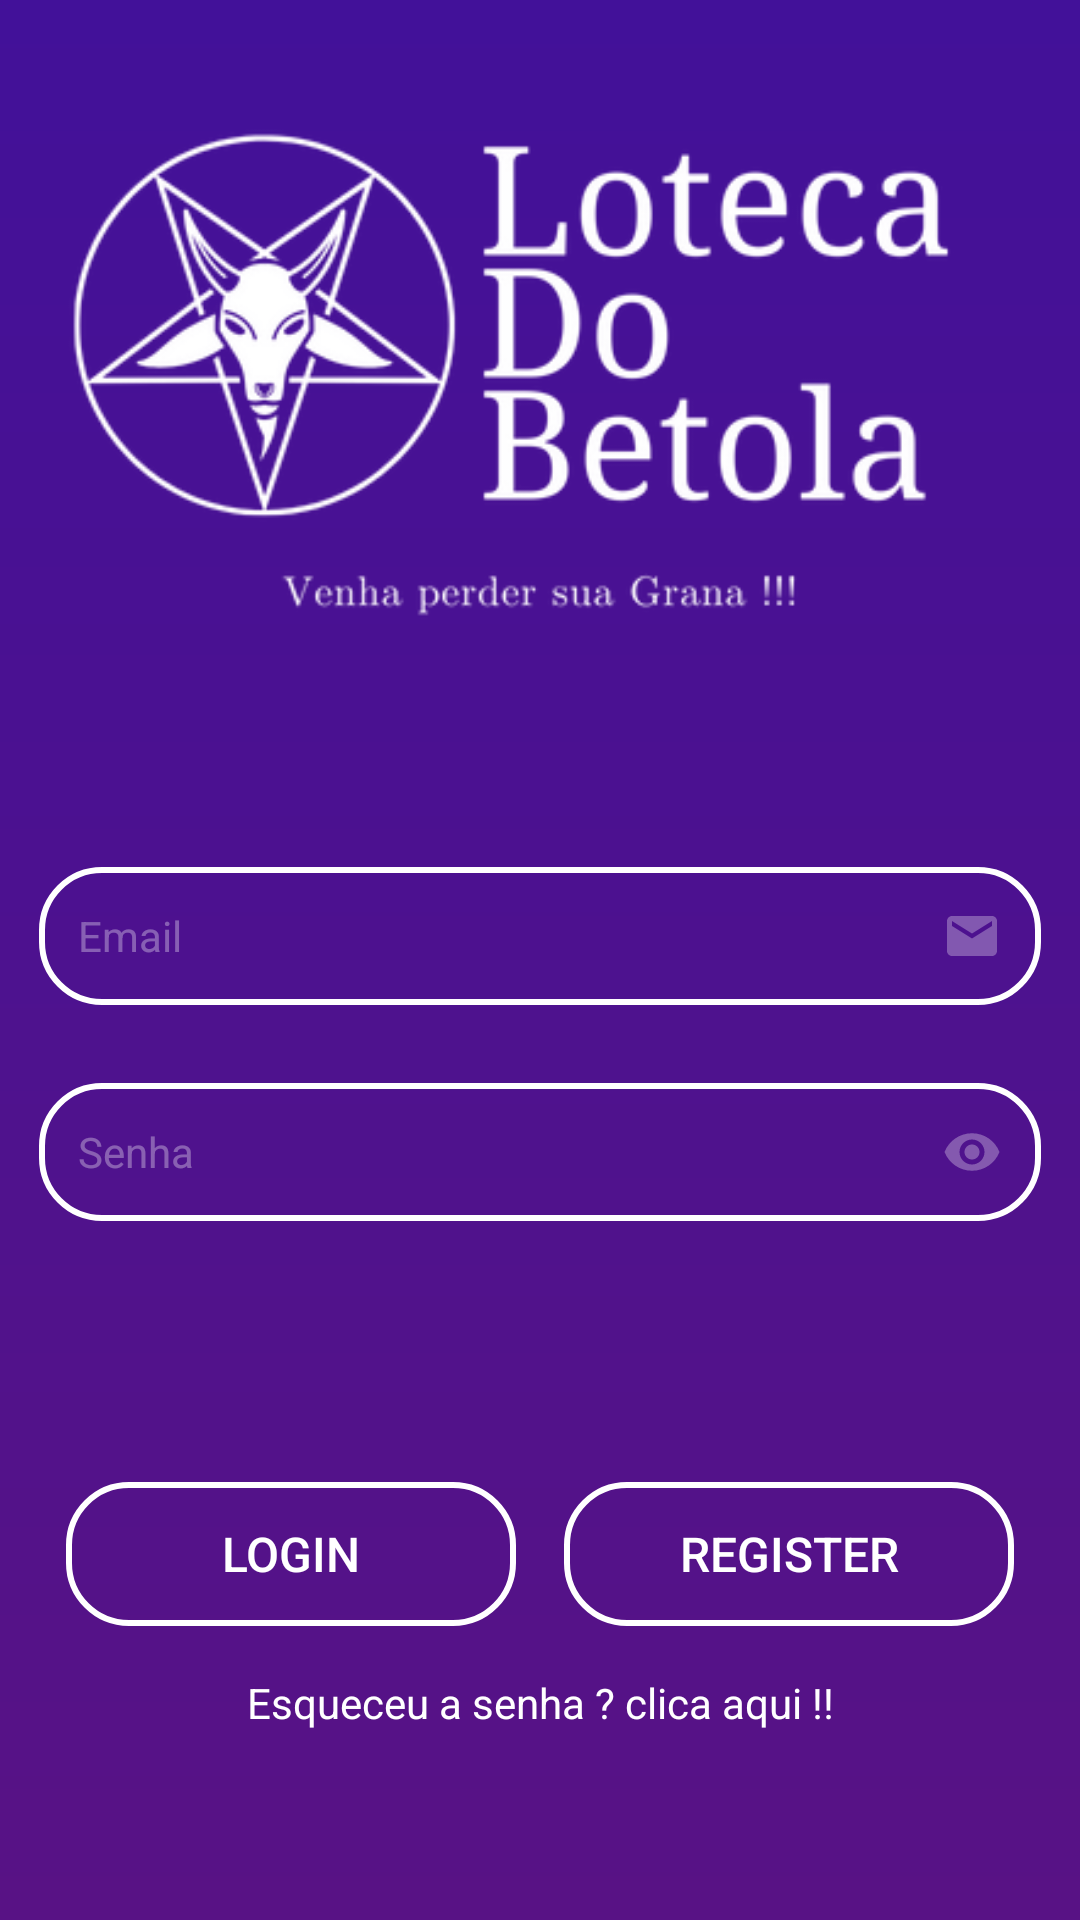

Produce the Android XML layout that renders to this screen, including the resource entries it uses.
<!-- AndroidManifest.xml: application theme Theme.LotecaAtualizada -->
<!-- res/layout/activity_login.xml -->
<?xml version="1.0" encoding="utf-8"?>
<LinearLayout xmlns:android="http://schemas.android.com/apk/res/android"
    xmlns:app="http://schemas.android.com/apk/res-auto"
    xmlns:tools="http://schemas.android.com/tools"
    android:id="@+id/login_view"
    android:orientation="vertical"
    android:layout_width="match_parent"
    android:layout_height="match_parent"
    android:background="@drawable/gradient_background"
    tools:context="com.hoffmann.lotecaatualizada.Login">

    <ImageView
        android:id="@+id/iv_logo"
        android:layout_width="match_parent"
        android:layout_height="244dp"
        android:layout_marginBottom="32dp"
        android:contentDescription="@string/app_name"
        android:src="@drawable/logotipo_app" />

    <EditText
        android:id="@+id/email_login"
        style="@style/texto_cadastro_style"
        android:hint="@string/username"
        android:drawableEnd="@drawable/ic_email"
        android:inputType="textEmailAddress"
        android:background="@drawable/edittext_background"/>

    <EditText
        android:id="@+id/senha_login"
        style="@style/texto_cadastro_style"
        android:hint="@string/password"
        android:drawableEnd="@drawable/ic_senha"
        android:inputType="numberPassword"
        android:background="@drawable/edittext_background"/>

    <ProgressBar
        android:id="@+id/progress_bar"
        android:layout_width="match_parent"
        android:layout_height="wrap_content"
        android:layout_marginTop="10dp"
        android:indeterminate="true"
        android:visibility="invisible"
        android:indeterminateDrawable="@drawable/progress_bar_white"
        android:progress="0"
        app:layout_constraintTop_toBottomOf="@id/senha_login" />

    <LinearLayout
        android:layout_width="match_parent"
        android:layout_height="wrap_content"
        android:orientation="horizontal"
        android:gravity="center_horizontal"
        android:layout_marginTop="16dp">

        <androidx.appcompat.widget.AppCompatButton
            android:id="@+id/botao_entrar"
            android:layout_width="150dp"
            android:layout_height="wrap_content"
            android:text="@string/login"
            android:textSize="16sp"
            android:textColor="@drawable/button_selector"
            android:background="@drawable/background_button_selector"
            android:padding="12dp"
            android:layout_marginStart="16dp"
            android:layout_marginEnd="8dp"/>

        <androidx.appcompat.widget.AppCompatButton
            android:id="@+id/texto_cadastro"
            android:layout_width="150dp"
            android:layout_height="wrap_content"
            android:text="@string/register"
            android:textSize="16sp"
            android:textColor="@drawable/button_selector"
            android:background="@drawable/background_button_selector"
            android:padding="12dp"
            android:layout_marginStart="8dp"
            android:layout_marginEnd="16dp"/>

    </LinearLayout>

    <TextView
        android:id="@+id/tv_forgot_password"
        android:layout_width="match_parent"
        android:layout_height="wrap_content"
        android:text="@string/forgot_password"
        android:textSize="14sp"
        android:gravity="center"
        android:textColor="@color/white"
        android:layout_marginTop="16dp"/>

</LinearLayout>
<!-- resources referenced by this layout -->
<resources>
  <color name="white">#FFFFFFFF</color>
  <!-- drawable background_button_selector (drawable) -->
  <?xml version="1.0" encoding="utf-8"?>
  <selector xmlns:android="http://schemas.android.com/apk/res/android">
  
      <item android:drawable="@drawable/shape_botao_selecionado" android:state_pressed="true"/>
      <item android:drawable="@drawable/shape_botao_normal"/>
  
  </selector>
  <!-- drawable button_selector (drawable) -->
  <?xml version="1.0" encoding="utf-8"?>
  <selector xmlns:android="http://schemas.android.com/apk/res/android">
  
      <item android:state_pressed="true" android:color="@color/roxo"/>
      <item android:color="@color/white"/>
  
  </selector>
  <!-- drawable edittext_background (drawable) -->
  <?xml version="1.0" encoding="utf-8"?>
  <shape xmlns:android="http://schemas.android.com/apk/res/android" android:shape="rectangle">
  
      <stroke android:color="@color/white" android:width="2dp"/>
      <corners android:radius="20dp"/>
  
  </shape>
  <!-- drawable gradient_background (drawable) -->
  <?xml version="1.0" encoding="utf-8"?>
  <shape xmlns:android="http://schemas.android.com/apk/res/android">
  
      <gradient
          android:startColor="#581285"
          android:endColor="#421199"
          android:angle="90"
          android:type="linear">
  
      </gradient>
  
  </shape>
  <!-- drawable ic_email (drawable) -->
  <vector android:alpha="0.3" android:height="20dp" android:tint="#FFFFFF"
      android:viewportHeight="24" android:viewportWidth="24"
      android:width="20dp" xmlns:android="http://schemas.android.com/apk/res/android">
      <path android:fillColor="@android:color/white" android:pathData="M20,4L4,4c-1.1,0 -1.99,0.9 -1.99,2L2,18c0,1.1 0.9,2 2,2h16c1.1,0 2,-0.9 2,-2L22,6c0,-1.1 -0.9,-2 -2,-2zM20,8l-8,5 -8,-5L4,6l8,5 8,-5v2z"/>
  </vector>
  <!-- drawable logotipo_app (drawable) -->
  <?xml version="1.0" encoding="utf-8"?>
  <layer-list xmlns:android="http://schemas.android.com/apk/res/android">
      <item>
          <color android:color="@android:color/transparent" />
      </item>
      <item>
          <bitmap
              android:src="@drawable/logobetola"
              android:gravity="center"
              android:alpha="1"/>
      </item>
  </layer-list>
  <string name="app_name">Loteca Atualizada</string>
  <string name="forgot_password">Esqueceu a senha ? clica aqui !! </string>
  <string name="login">Login</string>
  <string name="password">Senha </string>
  <string name="register">Register</string>
  <string name="username">Email </string>
  <style name="texto_cadastro_style">
          <item name="android:layout_width">match_parent</item>
          <item name="android:layout_height">wrap_content</item>
          <item name="android:padding">13dp</item>
          <item name="android:textColor">@color/white</item>
          <item name="android:textColorHint">#54FFFFFF</item>
          <item name="android:textSize">14sp</item>
          <item name="android:layout_margin">13sp</item>
      </style>
  <!-- drawable shape_botao_selecionado (drawable) -->
  <?xml version="1.0" encoding="utf-8"?>
  <shape xmlns:android="http://schemas.android.com/apk/res/android" android:shape="rectangle">
  
      <corners android:radius="20dp" />
      <solid android:color="@color/white"/>
  
  </shape>
  <!-- drawable shape_botao_normal (drawable) -->
  <?xml version="1.0" encoding="utf-8"?>
  <shape xmlns:android="http://schemas.android.com/apk/res/android" android:shape="rectangle">
  
      <corners android:radius="20dp" />
      <stroke android:width="2dp" android:color="@color/white"/>
      <solid android:color="@android:color/transparent"/>
  
  </shape>
  <color name="roxo">#421199</color>
  <color name="purple_500">#FF6200EE</color>
  <color name="teal_200">#FF03DAC5</color>
  <color name="teal_700">#FF018786</color>
  <color name="black">#FF000000</color>
</resources>
